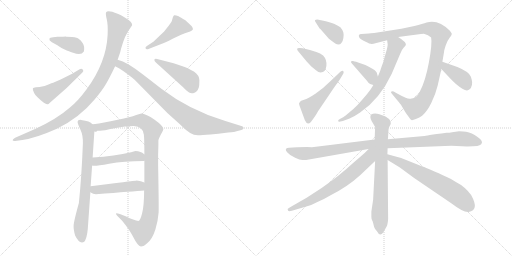
t = 0.00 s
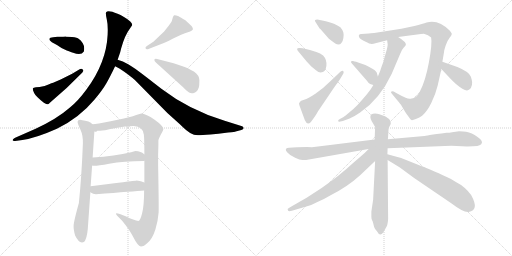
t = 3.17 s
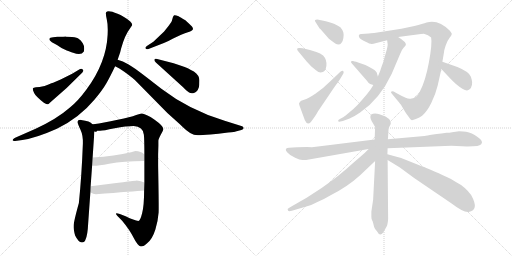
t = 6.35 s
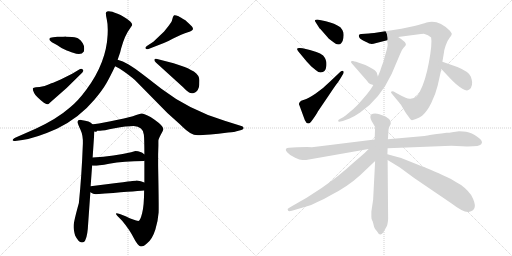
t = 9.52 s
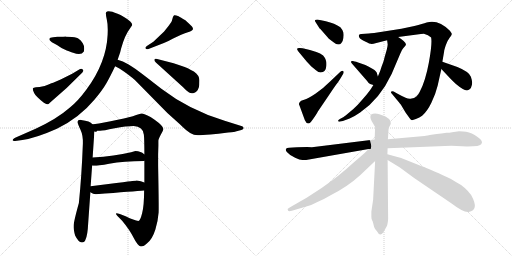
t = 12.69 s
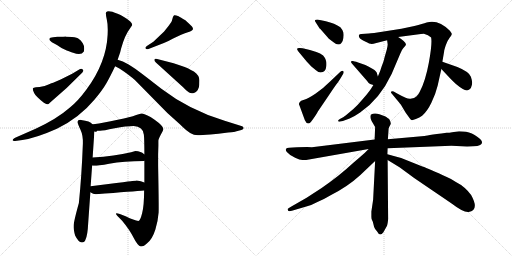
t = 15.87 s

The animated SVG that drew these frames (rendered in a browser with its animation timeline set to each time). Animation: 21 CSS @keyframes rules; one cycle of 15.87 s.

<svg version="1.1" viewBox="0 0 2048 1024" xmlns="http://www.w3.org/2000/svg">
  <g stroke="lightgray" stroke-dasharray="1,1" stroke-width="1" transform="scale(4, 4)">
    <line x1="0" y1="0" x2="256" y2="256"></line>
    <line x1="256" y1="0" x2="0" y2="256"></line>
    <line x1="128" y1="0" x2="128" y2="256"></line>
    <line x1="0" y1="128" x2="256" y2="128"></line>
    <line x1="256" y1="0" x2="512" y2="256"></line>
    <line x1="512" y1="0" x2="256" y2="256"></line>
    <line x1="384" y1="0" x2="384" y2="256"></line>
    <line x1="256" y1="128" x2="512" y2="128"></line>
  </g>
<g transform="scale(1, -1) translate(0, -850)">
   <style type="text/css">
    @keyframes keyframes0 {
      from {
       stroke: black;
       stroke-dashoffset: 981;
       stroke-width: 128;
       }
       76% {
       animation-timing-function: step-end;
       stroke: black;
       stroke-dashoffset: 0;
       stroke-width: 128;
       }
       to {
       stroke: black;
       stroke-width: 1024;
       }
       }
       #make-me-a-hanzi-animation-0 {
         animation: keyframes0 1.048340s both;
         animation-delay: 0.000000s;
         animation-timing-function: linear;
       }
    @keyframes keyframes1 {
      from {
       stroke: black;
       stroke-dashoffset: 835;
       stroke-width: 128;
       }
       73% {
       animation-timing-function: step-end;
       stroke: black;
       stroke-dashoffset: 0;
       stroke-width: 128;
       }
       to {
       stroke: black;
       stroke-width: 1024;
       }
       }
       #make-me-a-hanzi-animation-1 {
         animation: keyframes1 0.929525s both;
         animation-delay: 1.048340s;
         animation-timing-function: linear;
       }
    @keyframes keyframes2 {
      from {
       stroke: black;
       stroke-dashoffset: 381;
       stroke-width: 128;
       }
       55% {
       animation-timing-function: step-end;
       stroke: black;
       stroke-dashoffset: 0;
       stroke-width: 128;
       }
       to {
       stroke: black;
       stroke-width: 1024;
       }
       }
       #make-me-a-hanzi-animation-2 {
         animation: keyframes2 0.560059s both;
         animation-delay: 1.977865s;
         animation-timing-function: linear;
       }
    @keyframes keyframes3 {
      from {
       stroke: black;
       stroke-dashoffset: 474;
       stroke-width: 128;
       }
       61% {
       animation-timing-function: step-end;
       stroke: black;
       stroke-dashoffset: 0;
       stroke-width: 128;
       }
       to {
       stroke: black;
       stroke-width: 1024;
       }
       }
       #make-me-a-hanzi-animation-3 {
         animation: keyframes3 0.635742s both;
         animation-delay: 2.537924s;
         animation-timing-function: linear;
       }
    @keyframes keyframes4 {
      from {
       stroke: black;
       stroke-dashoffset: 452;
       stroke-width: 128;
       }
       60% {
       animation-timing-function: step-end;
       stroke: black;
       stroke-dashoffset: 0;
       stroke-width: 128;
       }
       to {
       stroke: black;
       stroke-width: 1024;
       }
       }
       #make-me-a-hanzi-animation-4 {
         animation: keyframes4 0.617839s both;
         animation-delay: 3.173666s;
         animation-timing-function: linear;
       }
    @keyframes keyframes5 {
      from {
       stroke: black;
       stroke-dashoffset: 445;
       stroke-width: 128;
       }
       59% {
       animation-timing-function: step-end;
       stroke: black;
       stroke-dashoffset: 0;
       stroke-width: 128;
       }
       to {
       stroke: black;
       stroke-width: 1024;
       }
       }
       #make-me-a-hanzi-animation-5 {
         animation: keyframes5 0.612142s both;
         animation-delay: 3.791505s;
         animation-timing-function: linear;
       }
    @keyframes keyframes6 {
      from {
       stroke: black;
       stroke-dashoffset: 737;
       stroke-width: 128;
       }
       71% {
       animation-timing-function: step-end;
       stroke: black;
       stroke-dashoffset: 0;
       stroke-width: 128;
       }
       to {
       stroke: black;
       stroke-width: 1024;
       }
       }
       #make-me-a-hanzi-animation-6 {
         animation: keyframes6 0.849772s both;
         animation-delay: 4.403647s;
         animation-timing-function: linear;
       }
    @keyframes keyframes7 {
      from {
       stroke: black;
       stroke-dashoffset: 1047;
       stroke-width: 128;
       }
       77% {
       animation-timing-function: step-end;
       stroke: black;
       stroke-dashoffset: 0;
       stroke-width: 128;
       }
       to {
       stroke: black;
       stroke-width: 1024;
       }
       }
       #make-me-a-hanzi-animation-7 {
         animation: keyframes7 1.102051s both;
         animation-delay: 5.253419s;
         animation-timing-function: linear;
       }
    @keyframes keyframes8 {
      from {
       stroke: black;
       stroke-dashoffset: 467;
       stroke-width: 128;
       }
       60% {
       animation-timing-function: step-end;
       stroke: black;
       stroke-dashoffset: 0;
       stroke-width: 128;
       }
       to {
       stroke: black;
       stroke-width: 1024;
       }
       }
       #make-me-a-hanzi-animation-8 {
         animation: keyframes8 0.630046s both;
         animation-delay: 6.355470s;
         animation-timing-function: linear;
       }
    @keyframes keyframes9 {
      from {
       stroke: black;
       stroke-dashoffset: 467;
       stroke-width: 128;
       }
       60% {
       animation-timing-function: step-end;
       stroke: black;
       stroke-dashoffset: 0;
       stroke-width: 128;
       }
       to {
       stroke: black;
       stroke-width: 1024;
       }
       }
       #make-me-a-hanzi-animation-9 {
         animation: keyframes9 0.630046s both;
         animation-delay: 6.985516s;
         animation-timing-function: linear;
       }
    @keyframes keyframes10 {
      from {
       stroke: black;
       stroke-dashoffset: 375;
       stroke-width: 128;
       }
       55% {
       animation-timing-function: step-end;
       stroke: black;
       stroke-dashoffset: 0;
       stroke-width: 128;
       }
       to {
       stroke: black;
       stroke-width: 1024;
       }
       }
       #make-me-a-hanzi-animation-10 {
         animation: keyframes10 0.555176s both;
         animation-delay: 7.615562s;
         animation-timing-function: linear;
       }
    @keyframes keyframes11 {
      from {
       stroke: black;
       stroke-dashoffset: 372;
       stroke-width: 128;
       }
       55% {
       animation-timing-function: step-end;
       stroke: black;
       stroke-dashoffset: 0;
       stroke-width: 128;
       }
       to {
       stroke: black;
       stroke-width: 1024;
       }
       }
       #make-me-a-hanzi-animation-11 {
         animation: keyframes11 0.552734s both;
         animation-delay: 8.170738s;
         animation-timing-function: linear;
       }
    @keyframes keyframes12 {
      from {
       stroke: black;
       stroke-dashoffset: 501;
       stroke-width: 128;
       }
       62% {
       animation-timing-function: step-end;
       stroke: black;
       stroke-dashoffset: 0;
       stroke-width: 128;
       }
       to {
       stroke: black;
       stroke-width: 1024;
       }
       }
       #make-me-a-hanzi-animation-12 {
         animation: keyframes12 0.657715s both;
         animation-delay: 8.723472s;
         animation-timing-function: linear;
       }
    @keyframes keyframes13 {
      from {
       stroke: black;
       stroke-dashoffset: 1014;
       stroke-width: 128;
       }
       77% {
       animation-timing-function: step-end;
       stroke: black;
       stroke-dashoffset: 0;
       stroke-width: 128;
       }
       to {
       stroke: black;
       stroke-width: 1024;
       }
       }
       #make-me-a-hanzi-animation-13 {
         animation: keyframes13 1.075195s both;
         animation-delay: 9.381187s;
         animation-timing-function: linear;
       }
    @keyframes keyframes14 {
      from {
       stroke: black;
       stroke-dashoffset: 672;
       stroke-width: 128;
       }
       69% {
       animation-timing-function: step-end;
       stroke: black;
       stroke-dashoffset: 0;
       stroke-width: 128;
       }
       to {
       stroke: black;
       stroke-width: 1024;
       }
       }
       #make-me-a-hanzi-animation-14 {
         animation: keyframes14 0.796875s both;
         animation-delay: 10.456382s;
         animation-timing-function: linear;
       }
    @keyframes keyframes15 {
      from {
       stroke: black;
       stroke-dashoffset: 372;
       stroke-width: 128;
       }
       55% {
       animation-timing-function: step-end;
       stroke: black;
       stroke-dashoffset: 0;
       stroke-width: 128;
       }
       to {
       stroke: black;
       stroke-width: 1024;
       }
       }
       #make-me-a-hanzi-animation-15 {
         animation: keyframes15 0.552734s both;
         animation-delay: 11.253257s;
         animation-timing-function: linear;
       }
    @keyframes keyframes16 {
      from {
       stroke: black;
       stroke-dashoffset: 384;
       stroke-width: 128;
       }
       56% {
       animation-timing-function: step-end;
       stroke: black;
       stroke-dashoffset: 0;
       stroke-width: 128;
       }
       to {
       stroke: black;
       stroke-width: 1024;
       }
       }
       #make-me-a-hanzi-animation-16 {
         animation: keyframes16 0.562500s both;
         animation-delay: 11.805991s;
         animation-timing-function: linear;
       }
    @keyframes keyframes17 {
      from {
       stroke: black;
       stroke-dashoffset: 1026;
       stroke-width: 128;
       }
       77% {
       animation-timing-function: step-end;
       stroke: black;
       stroke-dashoffset: 0;
       stroke-width: 128;
       }
       to {
       stroke: black;
       stroke-width: 1024;
       }
       }
       #make-me-a-hanzi-animation-17 {
         animation: keyframes17 1.084961s both;
         animation-delay: 12.368491s;
         animation-timing-function: linear;
       }
    @keyframes keyframes18 {
      from {
       stroke: black;
       stroke-dashoffset: 732;
       stroke-width: 128;
       }
       70% {
       animation-timing-function: step-end;
       stroke: black;
       stroke-dashoffset: 0;
       stroke-width: 128;
       }
       to {
       stroke: black;
       stroke-width: 1024;
       }
       }
       #make-me-a-hanzi-animation-18 {
         animation: keyframes18 0.845703s both;
         animation-delay: 13.453452s;
         animation-timing-function: linear;
       }
    @keyframes keyframes19 {
      from {
       stroke: black;
       stroke-dashoffset: 674;
       stroke-width: 128;
       }
       69% {
       animation-timing-function: step-end;
       stroke: black;
       stroke-dashoffset: 0;
       stroke-width: 128;
       }
       to {
       stroke: black;
       stroke-width: 1024;
       }
       }
       #make-me-a-hanzi-animation-19 {
         animation: keyframes19 0.798503s both;
         animation-delay: 14.299155s;
         animation-timing-function: linear;
       }
    @keyframes keyframes20 {
      from {
       stroke: black;
       stroke-dashoffset: 639;
       stroke-width: 128;
       }
       68% {
       animation-timing-function: step-end;
       stroke: black;
       stroke-dashoffset: 0;
       stroke-width: 128;
       }
       to {
       stroke: black;
       stroke-width: 1024;
       }
       }
       #make-me-a-hanzi-animation-20 {
         animation: keyframes20 0.770020s both;
         animation-delay: 15.097658s;
         animation-timing-function: linear;
       }
</style>
<path d="M 470.5 611.5 L 480.5 640.5 L 484.5 656.5 Q 499.5 710.5 518.5 734.5 L 528.5 749.5 Q 531.5 761.5 497.5 781.5 Q 480.5 792.5 470.5 795.5 Q 431.5 811.5 424.5 801.5 Q 421.5 796.5 427.0 773.5 Q 432.5 750.5 430.5 711.5 Q 425.5 600.5 346.5 493.5 Q 311.5 445.5 278.5 419.5 Q 228.5 375.5 142.5 335.5 L 60.5 299.5 Q 49.5 293.5 50.5 289.5 Q 51.5 285.5 60.5 286.5 L 89.5 290.5 Q 144.5 298.5 227.5 335.5 Q 316.5 378.5 377.5 451.5 Q 409.5 489.5 425.0 516.5 Q 440.5 543.5 460.5 585.5 L 470.5 611.5 Z" fill="lightgray"></path> 
<path d="M 460.5 585.5 L 479.5 575.5 Q 481.5 574.5 509.5 554.5 Q 536.5 533.5 538.5 531.5 L 669.5 398.5 L 719.5 353.5 Q 745.5 327.5 760.5 318.5 Q 775.5 309.5 791.5 309.5 Q 807.5 309.5 841.5 312.5 L 873.5 315.5 L 912.5 320.5 Q 941.5 323.5 942.5 324.5 L 965.5 330.5 Q 973.5 332.5 974.5 337.5 Q 974.5 343.5 968.5 345.5 L 898.5 367.5 Q 756.5 410.5 645.5 495.5 L 587.5 540.5 Q 530.5 584.5 512.5 593.5 L 491.5 604.5 L 470.5 611.5 C 442.5 620.5 433.5 599.5 460.5 585.5 Z" fill="lightgray"></path> 
<path d="M 265.5 703.5 L 262.5 704.5 Q 258.5 703.5 229.5 703.5 L 212.5 701.5 Q 198.5 701.5 197.5 694.5 Q 195.5 688.5 207.5 681.5 L 229.5 669.5 Q 247.5 655.5 267.0 648.5 Q 286.5 641.5 292.5 639.5 Q 324.5 626.5 335.5 644.5 Q 339.5 663.5 331.0 677.0 Q 322.5 690.5 315.5 694.5 Q 309.5 700.5 288.5 702.5 L 265.5 703.5 Z" fill="lightgray"></path> 
<path d="M 329.5 560.5 Q 336.5 567.5 331.0 572.5 Q 325.5 577.5 318.5 573.5 L 288.5 555.5 L 242.5 532.5 L 212.5 519.5 Q 207.5 518.5 194.0 512.5 Q 180.5 506.5 158.5 502.5 L 143.5 501.5 Q 133.5 499.5 131.5 497.5 Q 129.5 492.5 136.5 478.5 Q 143.5 464.5 175.5 439.5 Q 188.5 431.5 192.0 433.0 Q 195.5 434.5 199.5 439.5 L 266.5 498.5 L 329.5 560.5 Z" fill="lightgray"></path> 
<path d="M 587.5 666.5 Q 579.5 661.5 582.5 656.0 Q 585.5 650.5 596.5 655.5 L 655.5 678.5 Q 673.5 685.5 692.5 696.5 L 724.5 711.5 Q 741.5 719.5 751.5 721.5 Q 761.5 723.5 767.5 728.5 Q 780.5 735.5 755.5 756.5 Q 749.5 761.5 741.5 769.5 Q 721.5 781.5 714.5 785.5 Q 700.5 790.5 697.0 789.0 Q 693.5 787.5 691.5 781.5 L 687.5 767.5 Q 686.5 763.5 675.5 748.5 L 656.5 724.5 L 613.5 683.5 L 587.5 666.5 Z" fill="lightgray"></path> 
<path d="M 732.5 501.5 Q 749.5 484.5 756.5 480.0 Q 763.5 475.5 772.5 477.5 Q 789.5 481.5 795.5 501.5 Q 797.5 508.5 797.5 529.0 Q 797.5 549.5 775.5 564.5 Q 750.5 578.5 736.0 583.5 Q 721.5 588.5 694.5 597.5 L 628.5 614.5 Q 618.5 616.5 617.5 611.5 Q 616.5 606.5 623.5 600.5 L 732.5 501.5 Z" fill="lightgray"></path> 
<path d="M 369.5 353.5 Q 360.5 366.5 324.5 370.5 Q 310.5 371.5 310.5 361.5 Q 310.5 355.5 321.5 332.5 Q 332.5 309.5 331.5 276.5 Q 326.5 145.5 315.5 38.5 Q 294.5 -37.5 294.5 -52.5 Q 293.5 -66.5 300.5 -91.5 Q 313.5 -118.5 327.5 -119.5 Q 338.5 -119.5 342.5 -106.5 Q 350.5 -88.5 352.5 -45.5 L 361.5 81.5 L 362.5 105.5 L 368.5 188.5 L 370.5 220.5 L 377.5 324.5 C 378.5 346.5 378.5 346.5 369.5 353.5 Z" fill="lightgray"></path> 
<path d="M 633.5 267.5 L 633.5 287.5 Q 633.5 293.5 643.5 312.5 Q 653.5 330.5 653.5 334.5 Q 653.5 346.5 618.5 371.5 Q 583.5 395.5 565.5 396.5 Q 561.5 396.5 531.5 385.5 Q 503.5 377.5 442.5 365.5 Q 380.5 352.5 369.5 353.5 C 339.5 350.5 347.5 320.5 377.5 324.5 Q 386.5 321.5 386.5 324.5 Q 386.5 327.5 389.5 327.5 L 400.5 327.5 Q 411.5 327.5 458.5 337.5 Q 505.5 346.5 534.5 346.5 Q 572.5 344.5 575.5 311.5 Q 577.5 292.5 577.5 233.5 L 577.5 207.5 L 577.5 120.5 L 576.5 88.5 Q 576.5 29.5 568.5 -2.5 Q 560.5 -33.5 553.5 -33.5 Q 537.5 -31.5 502.5 -14.5 Q 463.5 1.5 463.5 -4.5 Q 463.5 -7.5 488.5 -32.5 Q 518.5 -68.5 534.5 -100.5 Q 550.5 -132.5 563.5 -135.5 Q 575.5 -135.5 589.5 -121.5 Q 609.5 -105.5 621.5 -67.5 Q 632.5 -29.5 634.5 0.5 Q 635.5 30.5 632.5 187.5 L 632.5 233.5 L 633.5 267.5 Z" fill="lightgray"></path> 
<path d="M 368.5 188.5 Q 376.5 184.5 436.5 195.5 Q 495.5 206.5 575.5 206.5 L 577.5 207.5 C 607.5 211.5 601.5 215.5 577.5 233.5 Q 576.5 233.5 575.5 234.5 Q 564.5 245.5 541.5 246.5 L 524.5 241.5 Q 459.5 225.5 370.5 220.5 C 340.5 218.5 338.5 192.5 368.5 188.5 Z" fill="lightgray"></path> 
<path d="M 361.5 81.5 Q 372.5 73.5 383.5 73.5 Q 536.5 85.5 576.5 88.5 C 606.5 90.5 604.5 107.5 577.5 120.5 Q 564.5 127.5 546.5 128.5 L 543.5 127.5 L 528.5 126.5 Q 525.5 126.5 465.5 118.5 L 362.5 105.5 C 332.5 101.5 336.5 97.5 361.5 81.5 Z" fill="lightgray"></path> 
<path d="M 1303.5 765.0 L 1269.5 772.0 Q 1262.5 772.0 1259.5 769.0 Q 1258.5 766.0 1264.5 758.0 L 1278.5 736.0 L 1281.5 734.0 L 1315.5 695.0 L 1335.5 680.0 Q 1344.5 672.0 1352.5 672.0 Q 1361.5 672.0 1365.5 678.0 Q 1371.5 684.0 1373.5 698.0 Q 1375.5 711.0 1373.5 720.0 Q 1372.5 728.0 1361.5 741.0 Q 1339.5 757.0 1303.5 765.0 Z" fill="lightgray"></path> 
<path d="M 1210.5 657.0 L 1199.5 658.0 Q 1190.5 659.0 1188.5 655.0 Q 1187.5 651.0 1193.5 644.0 L 1227.5 603.0 L 1245.5 584.0 L 1262.5 570.0 Q 1274.5 560.0 1282.5 560.0 Q 1302.5 560.0 1305.5 586.0 Q 1308.5 611.0 1292.5 628.0 Q 1281.5 638.0 1265.5 642.0 Q 1241.5 650.0 1210.5 657.0 Z" fill="lightgray"></path> 
<path d="M 1361.5 563.0 L 1322.5 526.0 Q 1291.5 495.0 1261.5 475.0 Q 1231.5 455.0 1216.5 451.0 Q 1201.5 447.0 1199.5 442.0 Q 1193.5 436.0 1197.5 429.0 L 1219.5 369.0 Q 1225.5 356.0 1232.5 356.0 Q 1237.5 356.0 1243.5 362.0 Q 1264.5 390.0 1271.5 404.0 L 1313.5 466.0 Q 1337.5 502.0 1343.5 510.0 Q 1350.5 518.0 1363.5 539.0 L 1373.5 556.0 Q 1376.5 563.0 1372.5 566.0 Q 1369.5 569.0 1361.5 563.0 Z" fill="lightgray"></path> 
<path d="M 1592.5 702.0 L 1683.5 714.0 Q 1684.5 715.0 1695.5 715.0 Q 1713.5 711.0 1724.5 700.0 Q 1729.5 676.0 1715.5 600.0 Q 1701.5 524.0 1678.5 482.0 Q 1674.5 472.0 1665.5 464.0 Q 1656.5 456.0 1646.5 456.0 Q 1635.5 453.0 1622.5 459.0 Q 1610.5 464.0 1588.5 476.0 L 1574.5 484.0 Q 1569.5 486.0 1565.5 484.0 Q 1561.5 481.0 1567.5 475.0 L 1586.5 452.0 Q 1604.5 431.0 1605.5 428.0 L 1621.5 401.0 L 1636.5 380.0 Q 1642.5 372.0 1645.5 370.0 Q 1649.5 368.0 1663.5 374.0 Q 1678.5 380.0 1688.5 387.0 Q 1708.5 404.0 1725.5 439.0 Q 1742.5 474.0 1750.5 507.0 L 1765.5 574.0 L 1769.5 603.0 L 1776.5 644.0 Q 1776.5 650.0 1783.5 670.0 Q 1790.5 689.0 1798.5 699.0 Q 1806.5 709.0 1806.5 712.0 Q 1809.5 714.0 1799.5 727.0 Q 1753.5 774.0 1706.5 760.0 Q 1691.5 755.0 1657.5 746.0 L 1605.5 735.0 L 1496.5 718.0 Q 1481.5 718.0 1475.5 716.0 L 1445.5 714.0 Q 1437.5 714.0 1435.5 709.0 Q 1434.5 703.0 1438.5 698.0 Q 1442.5 693.0 1460.5 684.0 Q 1479.5 674.0 1486.5 674.0 Q 1494.5 674.0 1501.5 677.0 L 1548.5 689.0 L 1592.5 702.0 Z" fill="lightgray"></path> 
<path d="M 1548.5 689.0 L 1550.5 674.0 Q 1551.5 671.0 1547.5 653.0 L 1537.5 618.0 Q 1536.5 611.0 1532.5 600.0 L 1526.5 584.0 Q 1521.5 566.0 1511.5 544.0 L 1493.5 510.0 L 1483.5 494.0 Q 1472.5 478.0 1450.5 453.0 Q 1429.5 428.0 1413.5 414.0 L 1382.5 388.0 Q 1374.5 382.0 1359.5 374.0 Q 1351.5 370.0 1352.5 366.0 Q 1353.5 362.0 1361.5 364.0 L 1371.5 366.0 L 1398.5 376.0 Q 1420.5 386.0 1440.5 400.0 Q 1519.5 454.0 1566.5 554.0 L 1600.5 634.0 Q 1607.5 652.0 1613.5 658.0 Q 1619.5 664.0 1623.5 670.0 Q 1626.5 681.0 1592.5 702.0 C 1567.5 718.0 1544.5 719.0 1548.5 689.0 Z" fill="lightgray"></path> 
<path d="M 1511.5 544.0 L 1508.5 554.0 Q 1508.5 564.0 1489.5 575.0 Q 1471.5 586.0 1461.5 590.0 L 1432.5 600.0 Q 1415.5 606.0 1411.5 606.0 Q 1398.5 607.0 1407.5 596.0 L 1468.5 526.0 Q 1475.5 515.0 1480.5 514.0 L 1493.5 510.0 C 1522.5 501.0 1520.5 515.0 1511.5 544.0 Z" fill="lightgray"></path> 
<path d="M 1765.5 574.0 L 1794.5 543.0 Q 1799.5 537.0 1822.5 515.0 Q 1861.5 482.0 1873.5 490.0 Q 1878.5 492.0 1883.5 498.0 Q 1889.5 512.0 1888.5 520.0 Q 1888.5 528.0 1883.5 543.0 Q 1876.5 563.0 1829.5 582.0 L 1769.5 603.0 C 1741.5 613.0 1745.5 596.0 1765.5 574.0 Z" fill="lightgray"></path> 
<path d="M 1550.5 257.0 L 1805.5 267.0 L 1868.5 264.0 Q 1921.5 264.0 1925.5 274.0 Q 1930.5 281.0 1925.5 288.0 Q 1921.5 295.0 1898.5 310.0 Q 1876.5 324.0 1852.5 324.0 L 1836.5 325.0 L 1808.5 321.0 Q 1798.5 319.0 1786.5 319.0 Q 1697.5 307.0 1697.5 306.0 L 1551.5 293.0 L 1498.5 292.0 L 1247.5 261.0 L 1227.5 262.0 Q 1177.5 262.0 1171.5 260.0 L 1156.5 259.0 Q 1146.5 259.0 1143.5 254.0 Q 1141.5 248.0 1148.5 241.0 Q 1159.5 228.0 1180.5 219.0 Q 1201.5 209.0 1211.5 210.0 L 1224.5 210.0 L 1474.5 254.0 L 1550.5 257.0 Z" fill="lightgray"></path> 
<path d="M 1491.5 -38.0 L 1496.5 -58.0 Q 1499.5 -67.0 1508.5 -76.0 Q 1519.5 -98.0 1533.5 -79.0 L 1546.5 -56.0 Q 1550.5 -50.0 1552.5 -26.0 L 1550.5 210.0 L 1549.5 233.0 L 1550.5 257.0 L 1551.5 293.0 L 1554.5 336.0 Q 1556.5 343.0 1561.5 351.0 Q 1566.5 358.0 1556.5 374.0 Q 1542.5 384.0 1539.5 385.0 L 1517.5 393.0 Q 1497.5 400.0 1484.5 392.0 Q 1477.5 383.0 1486.5 366.0 L 1500.5 342.0 L 1498.5 292.0 L 1500.5 206.0 L 1492.5 51.0 L 1485.5 4.0 L 1485.5 -17.0 Q 1485.5 -24.0 1487.5 -29.0 Q 1490.5 -35.0 1491.5 -38.0 Z" fill="lightgray"></path> 
<path d="M 1474.5 254.0 Q 1460.5 239.0 1441.5 223.0 L 1413.5 199.0 Q 1356.5 146.0 1286.5 98.0 L 1226.5 59.0 L 1165.5 24.0 Q 1150.5 16.0 1150.5 13.0 Q 1150.5 2.0 1167.5 7.0 L 1228.5 25.0 Q 1243.5 28.0 1267.5 41.0 Q 1294.5 52.0 1322.5 69.0 Q 1391.5 104.0 1441.5 150.0 L 1500.5 206.0 C 1550.5 253.0 1498.5 279.0 1474.5 254.0 Z" fill="lightgray"></path> 
<path d="M 1550.5 210.0 L 1599.5 180.0 L 1656.5 138.0 L 1806.5 36.0 Q 1854.5 -1.0 1874.5 2.0 Q 1918.5 9.0 1884.5 70.0 Q 1859.5 104.0 1823.5 122.0 Q 1810.5 132.0 1771.5 149.0 Q 1702.5 181.0 1684.5 186.0 L 1604.5 218.0 L 1549.5 233.0 C 1520.5 241.0 1524.5 226.0 1550.5 210.0 Z" fill="lightgray"></path> 
      <clipPath id="make-me-a-hanzi-clip-0">
      <path d="M 470.5 611.5 L 480.5 640.5 L 484.5 656.5 Q 499.5 710.5 518.5 734.5 L 528.5 749.5 Q 531.5 761.5 497.5 781.5 Q 480.5 792.5 470.5 795.5 Q 431.5 811.5 424.5 801.5 Q 421.5 796.5 427.0 773.5 Q 432.5 750.5 430.5 711.5 Q 425.5 600.5 346.5 493.5 Q 311.5 445.5 278.5 419.5 Q 228.5 375.5 142.5 335.5 L 60.5 299.5 Q 49.5 293.5 50.5 289.5 Q 51.5 285.5 60.5 286.5 L 89.5 290.5 Q 144.5 298.5 227.5 335.5 Q 316.5 378.5 377.5 451.5 Q 409.5 489.5 425.0 516.5 Q 440.5 543.5 460.5 585.5 L 470.5 611.5 Z" fill="lightgray"></path>
      </clipPath>
      <path clip-path="url(#make-me-a-hanzi-clip-0)" d="M 431.5 796.5 L 473.5 745.5 L 442.5 614.5 L 388.5 506.5 L 313.5 418.5 L 226.5 356.5 L 167.5 327.5 L 57.5 293.5 " fill="none" id="make-me-a-hanzi-animation-0" stroke-dasharray="853 1706" stroke-linecap="round"></path>

      <clipPath id="make-me-a-hanzi-clip-1">
      <path d="M 460.5 585.5 L 479.5 575.5 Q 481.5 574.5 509.5 554.5 Q 536.5 533.5 538.5 531.5 L 669.5 398.5 L 719.5 353.5 Q 745.5 327.5 760.5 318.5 Q 775.5 309.5 791.5 309.5 Q 807.5 309.5 841.5 312.5 L 873.5 315.5 L 912.5 320.5 Q 941.5 323.5 942.5 324.5 L 965.5 330.5 Q 973.5 332.5 974.5 337.5 Q 974.5 343.5 968.5 345.5 L 898.5 367.5 Q 756.5 410.5 645.5 495.5 L 587.5 540.5 Q 530.5 584.5 512.5 593.5 L 491.5 604.5 L 470.5 611.5 C 442.5 620.5 433.5 599.5 460.5 585.5 Z" fill="lightgray"></path>
      </clipPath>
      <path clip-path="url(#make-me-a-hanzi-clip-1)" d="M 473.5 602.5 L 481.5 591.5 L 551.5 546.5 L 674.5 436.5 L 776.5 363.5 L 854.5 346.5 L 966.5 338.5 " fill="none" id="make-me-a-hanzi-animation-1" stroke-dasharray="707 1414" stroke-linecap="round"></path>

      <clipPath id="make-me-a-hanzi-clip-2">
      <path d="M 265.5 703.5 L 262.5 704.5 Q 258.5 703.5 229.5 703.5 L 212.5 701.5 Q 198.5 701.5 197.5 694.5 Q 195.5 688.5 207.5 681.5 L 229.5 669.5 Q 247.5 655.5 267.0 648.5 Q 286.5 641.5 292.5 639.5 Q 324.5 626.5 335.5 644.5 Q 339.5 663.5 331.0 677.0 Q 322.5 690.5 315.5 694.5 Q 309.5 700.5 288.5 702.5 L 265.5 703.5 Z" fill="lightgray"></path>
      </clipPath>
      <path clip-path="url(#make-me-a-hanzi-clip-2)" d="M 204.5 692.5 L 292.5 672.5 L 320.5 652.5 " fill="none" id="make-me-a-hanzi-animation-2" stroke-dasharray="253 506" stroke-linecap="round"></path>

      <clipPath id="make-me-a-hanzi-clip-3">
      <path d="M 329.5 560.5 Q 336.5 567.5 331.0 572.5 Q 325.5 577.5 318.5 573.5 L 288.5 555.5 L 242.5 532.5 L 212.5 519.5 Q 207.5 518.5 194.0 512.5 Q 180.5 506.5 158.5 502.5 L 143.5 501.5 Q 133.5 499.5 131.5 497.5 Q 129.5 492.5 136.5 478.5 Q 143.5 464.5 175.5 439.5 Q 188.5 431.5 192.0 433.0 Q 195.5 434.5 199.5 439.5 L 266.5 498.5 L 329.5 560.5 Z" fill="lightgray"></path>
      </clipPath>
      <path clip-path="url(#make-me-a-hanzi-clip-3)" d="M 139.5 494.5 L 161.5 480.5 L 186.5 474.5 L 246.5 509.5 L 324.5 567.5 " fill="none" id="make-me-a-hanzi-animation-3" stroke-dasharray="346 692" stroke-linecap="round"></path>

      <clipPath id="make-me-a-hanzi-clip-4">
      <path d="M 587.5 666.5 Q 579.5 661.5 582.5 656.0 Q 585.5 650.5 596.5 655.5 L 655.5 678.5 Q 673.5 685.5 692.5 696.5 L 724.5 711.5 Q 741.5 719.5 751.5 721.5 Q 761.5 723.5 767.5 728.5 Q 780.5 735.5 755.5 756.5 Q 749.5 761.5 741.5 769.5 Q 721.5 781.5 714.5 785.5 Q 700.5 790.5 697.0 789.0 Q 693.5 787.5 691.5 781.5 L 687.5 767.5 Q 686.5 763.5 675.5 748.5 L 656.5 724.5 L 613.5 683.5 L 587.5 666.5 Z" fill="lightgray"></path>
      </clipPath>
      <path clip-path="url(#make-me-a-hanzi-clip-4)" d="M 757.5 737.5 L 715.5 745.5 L 664.5 704.5 L 589.5 659.5 " fill="none" id="make-me-a-hanzi-animation-4" stroke-dasharray="324 648" stroke-linecap="round"></path>

      <clipPath id="make-me-a-hanzi-clip-5">
      <path d="M 732.5 501.5 Q 749.5 484.5 756.5 480.0 Q 763.5 475.5 772.5 477.5 Q 789.5 481.5 795.5 501.5 Q 797.5 508.5 797.5 529.0 Q 797.5 549.5 775.5 564.5 Q 750.5 578.5 736.0 583.5 Q 721.5 588.5 694.5 597.5 L 628.5 614.5 Q 618.5 616.5 617.5 611.5 Q 616.5 606.5 623.5 600.5 L 732.5 501.5 Z" fill="lightgray"></path>
      </clipPath>
      <path clip-path="url(#make-me-a-hanzi-clip-5)" d="M 624.5 608.5 L 752.5 534.5 L 762.5 521.5 L 767.5 497.5 " fill="none" id="make-me-a-hanzi-animation-5" stroke-dasharray="317 634" stroke-linecap="round"></path>

      <clipPath id="make-me-a-hanzi-clip-6">
      <path d="M 369.5 353.5 Q 360.5 366.5 324.5 370.5 Q 310.5 371.5 310.5 361.5 Q 310.5 355.5 321.5 332.5 Q 332.5 309.5 331.5 276.5 Q 326.5 145.5 315.5 38.5 Q 294.5 -37.5 294.5 -52.5 Q 293.5 -66.5 300.5 -91.5 Q 313.5 -118.5 327.5 -119.5 Q 338.5 -119.5 342.5 -106.5 Q 350.5 -88.5 352.5 -45.5 L 361.5 81.5 L 362.5 105.5 L 368.5 188.5 L 370.5 220.5 L 377.5 324.5 C 378.5 346.5 378.5 346.5 369.5 353.5 Z" fill="lightgray"></path>
      </clipPath>
      <path clip-path="url(#make-me-a-hanzi-clip-6)" d="M 320.5 361.5 L 347.5 335.5 L 353.5 288.5 L 337.5 43.5 L 323.5 -45.5 L 327.5 -105.5 " fill="none" id="make-me-a-hanzi-animation-6" stroke-dasharray="609 1218" stroke-linecap="round"></path>

      <clipPath id="make-me-a-hanzi-clip-7">
      <path d="M 633.5 267.5 L 633.5 287.5 Q 633.5 293.5 643.5 312.5 Q 653.5 330.5 653.5 334.5 Q 653.5 346.5 618.5 371.5 Q 583.5 395.5 565.5 396.5 Q 561.5 396.5 531.5 385.5 Q 503.5 377.5 442.5 365.5 Q 380.5 352.5 369.5 353.5 C 339.5 350.5 347.5 320.5 377.5 324.5 Q 386.5 321.5 386.5 324.5 Q 386.5 327.5 389.5 327.5 L 400.5 327.5 Q 411.5 327.5 458.5 337.5 Q 505.5 346.5 534.5 346.5 Q 572.5 344.5 575.5 311.5 Q 577.5 292.5 577.5 233.5 L 577.5 207.5 L 577.5 120.5 L 576.5 88.5 Q 576.5 29.5 568.5 -2.5 Q 560.5 -33.5 553.5 -33.5 Q 537.5 -31.5 502.5 -14.5 Q 463.5 1.5 463.5 -4.5 Q 463.5 -7.5 488.5 -32.5 Q 518.5 -68.5 534.5 -100.5 Q 550.5 -132.5 563.5 -135.5 Q 575.5 -135.5 589.5 -121.5 Q 609.5 -105.5 621.5 -67.5 Q 632.5 -29.5 634.5 0.5 Q 635.5 30.5 632.5 187.5 L 632.5 233.5 L 633.5 267.5 Z" fill="lightgray"></path>
      </clipPath>
      <path clip-path="url(#make-me-a-hanzi-clip-7)" d="M 372.5 346.5 L 403.5 342.5 L 562.5 368.5 L 593.5 350.5 L 609.5 327.5 L 604.5 282.5 L 604.5 29.5 L 588.5 -50.5 L 570.5 -74.5 L 466.5 -5.5 " fill="none" id="make-me-a-hanzi-animation-7" stroke-dasharray="919 1838" stroke-linecap="round"></path>

      <clipPath id="make-me-a-hanzi-clip-8">
      <path d="M 368.5 188.5 Q 376.5 184.5 436.5 195.5 Q 495.5 206.5 575.5 206.5 L 577.5 207.5 C 607.5 211.5 601.5 215.5 577.5 233.5 Q 576.5 233.5 575.5 234.5 Q 564.5 245.5 541.5 246.5 L 524.5 241.5 Q 459.5 225.5 370.5 220.5 C 340.5 218.5 338.5 192.5 368.5 188.5 Z" fill="lightgray"></path>
      </clipPath>
      <path clip-path="url(#make-me-a-hanzi-clip-8)" d="M 372.5 193.5 L 397.5 206.5 L 542.5 226.5 L 559.5 224.5 L 566.5 214.5 L 573.5 214.5 " fill="none" id="make-me-a-hanzi-animation-8" stroke-dasharray="339 678" stroke-linecap="round"></path>

      <clipPath id="make-me-a-hanzi-clip-9">
      <path d="M 361.5 81.5 Q 372.5 73.5 383.5 73.5 Q 536.5 85.5 576.5 88.5 C 606.5 90.5 604.5 107.5 577.5 120.5 Q 564.5 127.5 546.5 128.5 L 543.5 127.5 L 528.5 126.5 Q 525.5 126.5 465.5 118.5 L 362.5 105.5 C 332.5 101.5 336.5 97.5 361.5 81.5 Z" fill="lightgray"></path>
      </clipPath>
      <path clip-path="url(#make-me-a-hanzi-clip-9)" d="M 370.5 99.5 L 378.5 90.5 L 393.5 89.5 L 550.5 107.5 L 572.5 93.5 " fill="none" id="make-me-a-hanzi-animation-9" stroke-dasharray="339 678" stroke-linecap="round"></path>

      <clipPath id="make-me-a-hanzi-clip-10">
      <path d="M 1303.5 765.0 L 1269.5 772.0 Q 1262.5 772.0 1259.5 769.0 Q 1258.5 766.0 1264.5 758.0 L 1278.5 736.0 L 1281.5 734.0 L 1315.5 695.0 L 1335.5 680.0 Q 1344.5 672.0 1352.5 672.0 Q 1361.5 672.0 1365.5 678.0 Q 1371.5 684.0 1373.5 698.0 Q 1375.5 711.0 1373.5 720.0 Q 1372.5 728.0 1361.5 741.0 Q 1339.5 757.0 1303.5 765.0 Z" fill="lightgray"></path>
      </clipPath>
      <path clip-path="url(#make-me-a-hanzi-clip-10)" d="M 1266.5 765.0 L 1340.5 717.0 L 1352.5 689.0 " fill="none" id="make-me-a-hanzi-animation-10" stroke-dasharray="247 494" stroke-linecap="round"></path>

      <clipPath id="make-me-a-hanzi-clip-11">
      <path d="M 1210.5 657.0 L 1199.5 658.0 Q 1190.5 659.0 1188.5 655.0 Q 1187.5 651.0 1193.5 644.0 L 1227.5 603.0 L 1245.5 584.0 L 1262.5 570.0 Q 1274.5 560.0 1282.5 560.0 Q 1302.5 560.0 1305.5 586.0 Q 1308.5 611.0 1292.5 628.0 Q 1281.5 638.0 1265.5 642.0 Q 1241.5 650.0 1210.5 657.0 Z" fill="lightgray"></path>
      </clipPath>
      <path clip-path="url(#make-me-a-hanzi-clip-11)" d="M 1195.5 651.0 L 1268.5 607.0 L 1283.5 580.0 " fill="none" id="make-me-a-hanzi-animation-11" stroke-dasharray="244 488" stroke-linecap="round"></path>

      <clipPath id="make-me-a-hanzi-clip-12">
      <path d="M 1361.5 563.0 L 1322.5 526.0 Q 1291.5 495.0 1261.5 475.0 Q 1231.5 455.0 1216.5 451.0 Q 1201.5 447.0 1199.5 442.0 Q 1193.5 436.0 1197.5 429.0 L 1219.5 369.0 Q 1225.5 356.0 1232.5 356.0 Q 1237.5 356.0 1243.5 362.0 Q 1264.5 390.0 1271.5 404.0 L 1313.5 466.0 Q 1337.5 502.0 1343.5 510.0 Q 1350.5 518.0 1363.5 539.0 L 1373.5 556.0 Q 1376.5 563.0 1372.5 566.0 Q 1369.5 569.0 1361.5 563.0 Z" fill="lightgray"></path>
      </clipPath>
      <path clip-path="url(#make-me-a-hanzi-clip-12)" d="M 1233.5 367.0 L 1238.5 417.0 L 1244.5 426.0 L 1292.5 471.0 L 1368.5 561.0 " fill="none" id="make-me-a-hanzi-animation-12" stroke-dasharray="373 746" stroke-linecap="round"></path>

      <clipPath id="make-me-a-hanzi-clip-13">
      <path d="M 1592.5 702.0 L 1683.5 714.0 Q 1684.5 715.0 1695.5 715.0 Q 1713.5 711.0 1724.5 700.0 Q 1729.5 676.0 1715.5 600.0 Q 1701.5 524.0 1678.5 482.0 Q 1674.5 472.0 1665.5 464.0 Q 1656.5 456.0 1646.5 456.0 Q 1635.5 453.0 1622.5 459.0 Q 1610.5 464.0 1588.5 476.0 L 1574.5 484.0 Q 1569.5 486.0 1565.5 484.0 Q 1561.5 481.0 1567.5 475.0 L 1586.5 452.0 Q 1604.5 431.0 1605.5 428.0 L 1621.5 401.0 L 1636.5 380.0 Q 1642.5 372.0 1645.5 370.0 Q 1649.5 368.0 1663.5 374.0 Q 1678.5 380.0 1688.5 387.0 Q 1708.5 404.0 1725.5 439.0 Q 1742.5 474.0 1750.5 507.0 L 1765.5 574.0 L 1769.5 603.0 L 1776.5 644.0 Q 1776.5 650.0 1783.5 670.0 Q 1790.5 689.0 1798.5 699.0 Q 1806.5 709.0 1806.5 712.0 Q 1809.5 714.0 1799.5 727.0 Q 1753.5 774.0 1706.5 760.0 Q 1691.5 755.0 1657.5 746.0 L 1605.5 735.0 L 1496.5 718.0 Q 1481.5 718.0 1475.5 716.0 L 1445.5 714.0 Q 1437.5 714.0 1435.5 709.0 Q 1434.5 703.0 1438.5 698.0 Q 1442.5 693.0 1460.5 684.0 Q 1479.5 674.0 1486.5 674.0 Q 1494.5 674.0 1501.5 677.0 L 1548.5 689.0 L 1592.5 702.0 Z" fill="lightgray"></path>
      </clipPath>
      <path clip-path="url(#make-me-a-hanzi-clip-13)" d="M 1443.5 705.0 L 1486.5 696.0 L 1698.5 736.0 L 1734.5 732.0 L 1758.5 715.0 L 1735.5 560.0 L 1717.5 496.0 L 1693.5 446.0 L 1674.5 425.0 L 1656.5 418.0 L 1628.5 433.0 L 1570.5 480.0 " fill="none" id="make-me-a-hanzi-animation-13" stroke-dasharray="886 1772" stroke-linecap="round"></path>

      <clipPath id="make-me-a-hanzi-clip-14">
      <path d="M 1548.5 689.0 L 1550.5 674.0 Q 1551.5 671.0 1547.5 653.0 L 1537.5 618.0 Q 1536.5 611.0 1532.5 600.0 L 1526.5 584.0 Q 1521.5 566.0 1511.5 544.0 L 1493.5 510.0 L 1483.5 494.0 Q 1472.5 478.0 1450.5 453.0 Q 1429.5 428.0 1413.5 414.0 L 1382.5 388.0 Q 1374.5 382.0 1359.5 374.0 Q 1351.5 370.0 1352.5 366.0 Q 1353.5 362.0 1361.5 364.0 L 1371.5 366.0 L 1398.5 376.0 Q 1420.5 386.0 1440.5 400.0 Q 1519.5 454.0 1566.5 554.0 L 1600.5 634.0 Q 1607.5 652.0 1613.5 658.0 Q 1619.5 664.0 1623.5 670.0 Q 1626.5 681.0 1592.5 702.0 C 1567.5 718.0 1544.5 719.0 1548.5 689.0 Z" fill="lightgray"></path>
      </clipPath>
      <path clip-path="url(#make-me-a-hanzi-clip-14)" d="M 1609.5 671.0 L 1581.5 667.0 L 1535.5 542.0 L 1487.5 466.0 L 1409.5 394.0 L 1376.5 373.0 L 1357.5 368.0 " fill="none" id="make-me-a-hanzi-animation-14" stroke-dasharray="544 1088" stroke-linecap="round"></path>

      <clipPath id="make-me-a-hanzi-clip-15">
      <path d="M 1511.5 544.0 L 1508.5 554.0 Q 1508.5 564.0 1489.5 575.0 Q 1471.5 586.0 1461.5 590.0 L 1432.5 600.0 Q 1415.5 606.0 1411.5 606.0 Q 1398.5 607.0 1407.5 596.0 L 1468.5 526.0 Q 1475.5 515.0 1480.5 514.0 L 1493.5 510.0 C 1522.5 501.0 1520.5 515.0 1511.5 544.0 Z" fill="lightgray"></path>
      </clipPath>
      <path clip-path="url(#make-me-a-hanzi-clip-15)" d="M 1413.5 599.0 L 1483.5 547.0 L 1489.5 519.0 " fill="none" id="make-me-a-hanzi-animation-15" stroke-dasharray="244 488" stroke-linecap="round"></path>

      <clipPath id="make-me-a-hanzi-clip-16">
      <path d="M 1765.5 574.0 L 1794.5 543.0 Q 1799.5 537.0 1822.5 515.0 Q 1861.5 482.0 1873.5 490.0 Q 1878.5 492.0 1883.5 498.0 Q 1889.5 512.0 1888.5 520.0 Q 1888.5 528.0 1883.5 543.0 Q 1876.5 563.0 1829.5 582.0 L 1769.5 603.0 C 1741.5 613.0 1745.5 596.0 1765.5 574.0 Z" fill="lightgray"></path>
      </clipPath>
      <path clip-path="url(#make-me-a-hanzi-clip-16)" d="M 1775.5 595.0 L 1794.5 572.0 L 1847.5 537.0 L 1866.5 508.0 " fill="none" id="make-me-a-hanzi-animation-16" stroke-dasharray="256 512" stroke-linecap="round"></path>

      <clipPath id="make-me-a-hanzi-clip-17">
      <path d="M 1550.5 257.0 L 1805.5 267.0 L 1868.5 264.0 Q 1921.5 264.0 1925.5 274.0 Q 1930.5 281.0 1925.5 288.0 Q 1921.5 295.0 1898.5 310.0 Q 1876.5 324.0 1852.5 324.0 L 1836.5 325.0 L 1808.5 321.0 Q 1798.5 319.0 1786.5 319.0 Q 1697.5 307.0 1697.5 306.0 L 1551.5 293.0 L 1498.5 292.0 L 1247.5 261.0 L 1227.5 262.0 Q 1177.5 262.0 1171.5 260.0 L 1156.5 259.0 Q 1146.5 259.0 1143.5 254.0 Q 1141.5 248.0 1148.5 241.0 Q 1159.5 228.0 1180.5 219.0 Q 1201.5 209.0 1211.5 210.0 L 1224.5 210.0 L 1474.5 254.0 L 1550.5 257.0 Z" fill="lightgray"></path>
      </clipPath>
      <path clip-path="url(#make-me-a-hanzi-clip-17)" d="M 1152.5 250.0 L 1183.5 240.0 L 1227.5 236.0 L 1492.5 274.0 L 1819.5 295.0 L 1871.5 292.0 L 1915.5 281.0 " fill="none" id="make-me-a-hanzi-animation-17" stroke-dasharray="898 1796" stroke-linecap="round"></path>

      <clipPath id="make-me-a-hanzi-clip-18">
      <path d="M 1491.5 -38.0 L 1496.5 -58.0 Q 1499.5 -67.0 1508.5 -76.0 Q 1519.5 -98.0 1533.5 -79.0 L 1546.5 -56.0 Q 1550.5 -50.0 1552.5 -26.0 L 1550.5 210.0 L 1549.5 233.0 L 1550.5 257.0 L 1551.5 293.0 L 1554.5 336.0 Q 1556.5 343.0 1561.5 351.0 Q 1566.5 358.0 1556.5 374.0 Q 1542.5 384.0 1539.5 385.0 L 1517.5 393.0 Q 1497.5 400.0 1484.5 392.0 Q 1477.5 383.0 1486.5 366.0 L 1500.5 342.0 L 1498.5 292.0 L 1500.5 206.0 L 1492.5 51.0 L 1485.5 4.0 L 1485.5 -17.0 Q 1485.5 -24.0 1487.5 -29.0 Q 1490.5 -35.0 1491.5 -38.0 Z" fill="lightgray"></path>
      </clipPath>
      <path clip-path="url(#make-me-a-hanzi-clip-18)" d="M 1493.5 384.0 L 1528.5 355.0 L 1518.5 7.0 L 1521.5 -75.0 " fill="none" id="make-me-a-hanzi-animation-18" stroke-dasharray="604 1208" stroke-linecap="round"></path>

      <clipPath id="make-me-a-hanzi-clip-19">
      <path d="M 1474.5 254.0 Q 1460.5 239.0 1441.5 223.0 L 1413.5 199.0 Q 1356.5 146.0 1286.5 98.0 L 1226.5 59.0 L 1165.5 24.0 Q 1150.5 16.0 1150.5 13.0 Q 1150.5 2.0 1167.5 7.0 L 1228.5 25.0 Q 1243.5 28.0 1267.5 41.0 Q 1294.5 52.0 1322.5 69.0 Q 1391.5 104.0 1441.5 150.0 L 1500.5 206.0 C 1550.5 253.0 1498.5 279.0 1474.5 254.0 Z" fill="lightgray"></path>
      </clipPath>
      <path clip-path="url(#make-me-a-hanzi-clip-19)" d="M 1493.5 249.0 L 1473.5 217.0 L 1357.5 118.0 L 1239.5 46.0 L 1156.5 12.0 " fill="none" id="make-me-a-hanzi-animation-19" stroke-dasharray="546 1092" stroke-linecap="round"></path>

      <clipPath id="make-me-a-hanzi-clip-20">
      <path d="M 1550.5 210.0 L 1599.5 180.0 L 1656.5 138.0 L 1806.5 36.0 Q 1854.5 -1.0 1874.5 2.0 Q 1918.5 9.0 1884.5 70.0 Q 1859.5 104.0 1823.5 122.0 Q 1810.5 132.0 1771.5 149.0 Q 1702.5 181.0 1684.5 186.0 L 1604.5 218.0 L 1549.5 233.0 C 1520.5 241.0 1524.5 226.0 1550.5 210.0 Z" fill="lightgray"></path>
      </clipPath>
      <path clip-path="url(#make-me-a-hanzi-clip-20)" d="M 1555.5 227.0 L 1561.5 216.0 L 1604.5 199.0 L 1790.5 96.0 L 1834.5 66.0 L 1876.5 26.0 " fill="none" id="make-me-a-hanzi-animation-20" stroke-dasharray="511 1022" stroke-linecap="round"></path>

</g>
</svg>
